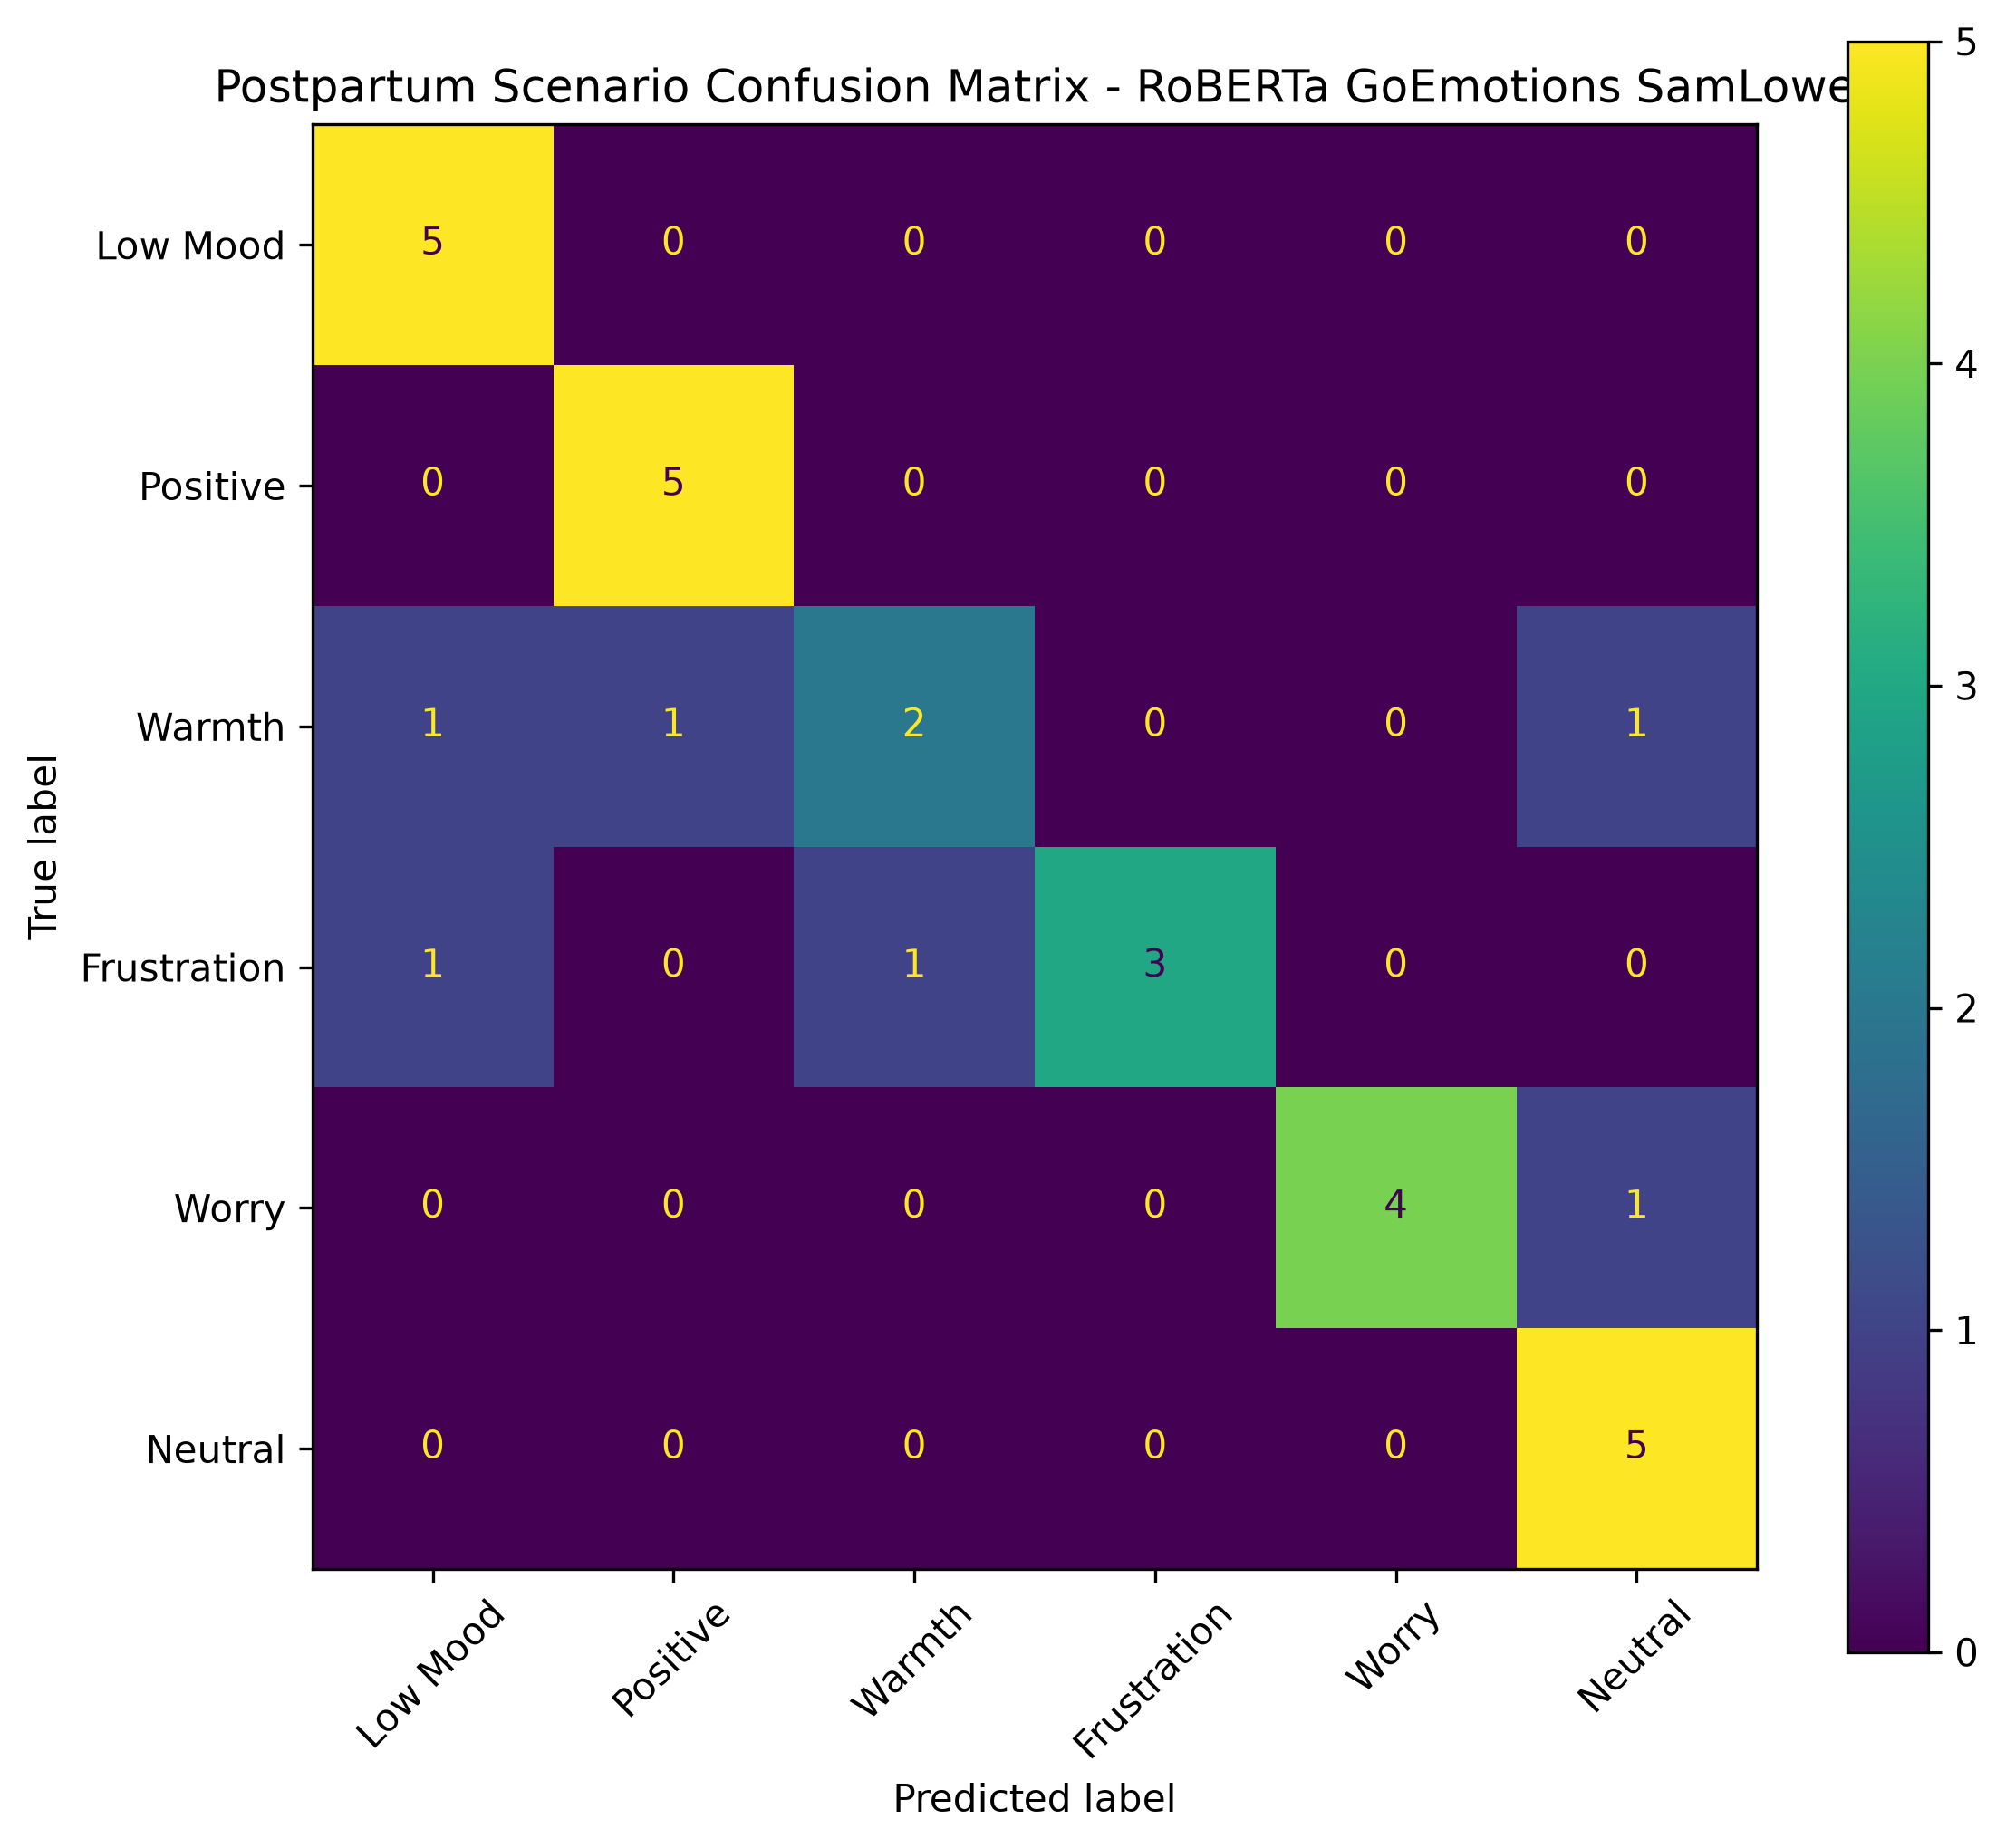

Values plotted in this chart, from the file beside it:
, Pred Low Mood, Pred Positive, Pred Warmth, Pred Frustration, Pred Worry, Pred Neutral
True Low Mood, 5, 0, 0, 0, 0, 0
True Positive, 0, 5, 0, 0, 0, 0
True Warmth, 1, 1, 2, 0, 0, 1
True Frustration, 1, 0, 1, 3, 0, 0
True Worry, 0, 0, 0, 0, 4, 1
True Neutral, 0, 0, 0, 0, 0, 5
